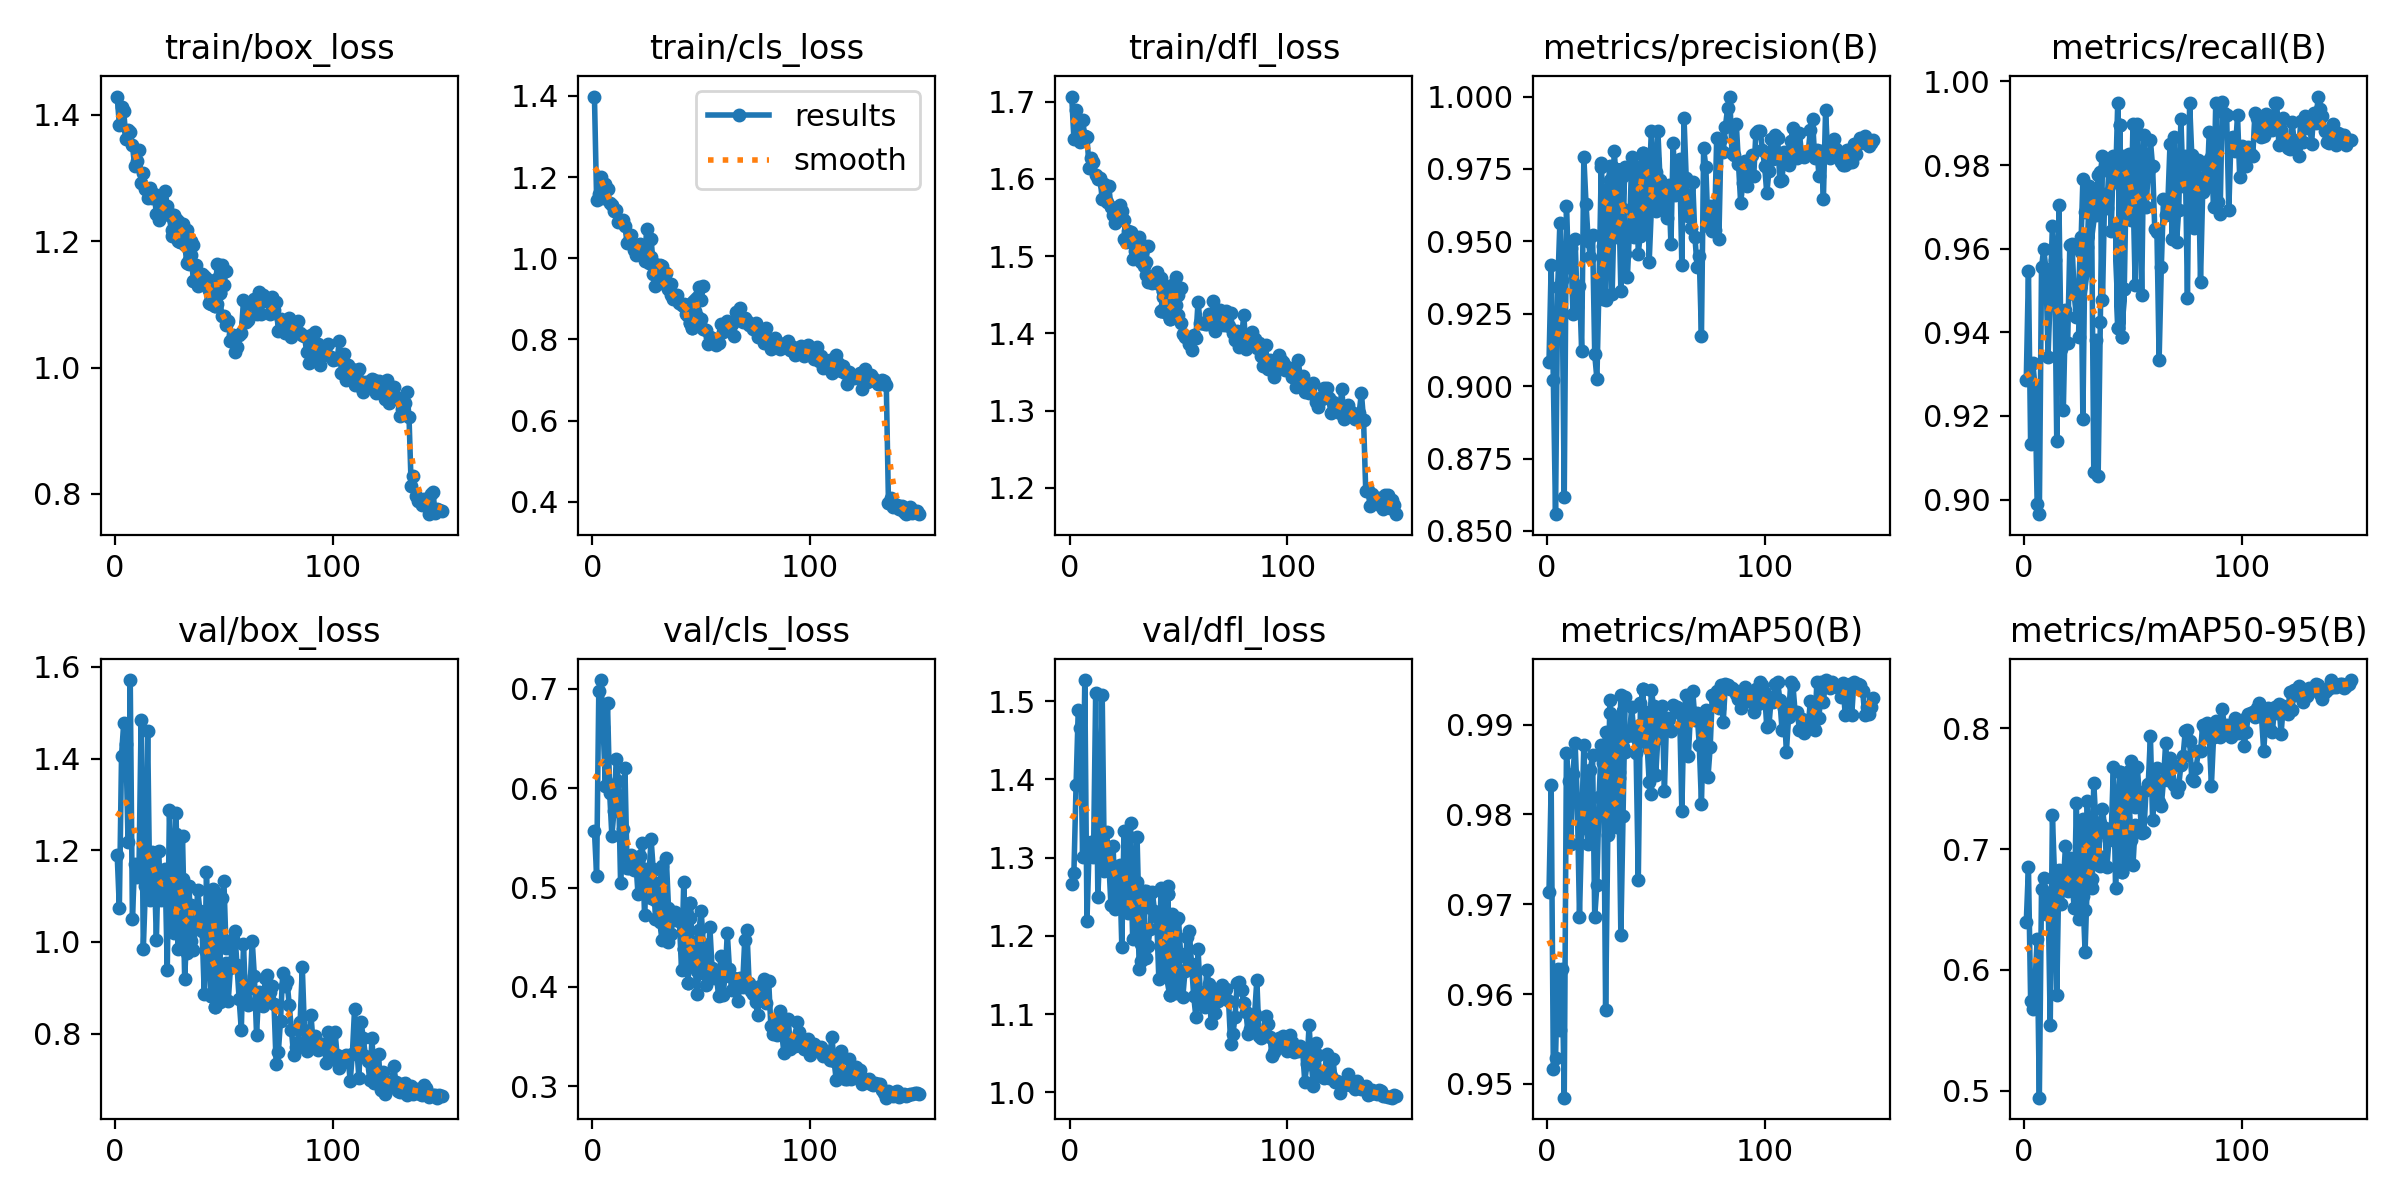

The table this chart was drawn from, first rows:
epoch, time, train/box_loss, train/cls_loss, train/dfl_loss, metrics/precision(B), metrics/recall(B), metrics/mAP50(B), metrics/mAP50-95(B), val/box_loss, val/cls_loss, val/dfl_loss, lr/pg0, lr/pg1, lr/pg2
1, 54.32, 1.429, 1.398, 1.707, 0.9083, 0.9285, 0.9714, 0.6395, 1.191, 0.5568, 1.266, 0.0003308, 0.0003308, 0.0003308
2, 108.5, 1.384, 1.144, 1.652, 0.9417, 0.9546, 0.9833, 0.6851, 1.075, 0.5121, 1.28, 0.0006598, 0.0006598, 0.0006598
3, 161.9, 1.412, 1.159, 1.689, 0.9021, 0.9132, 0.9516, 0.5746, 1.406, 0.6981, 1.393, 0.0009843, 0.0009843, 0.0009843
4, 214, 1.406, 1.2, 1.675, 0.8558, 0.9326, 0.9528, 0.5676, 1.478, 0.7089, 1.489, 0.0009802, 0.0009802, 0.0009802
5, 266.4, 1.361, 1.148, 1.647, 0.9343, 0.9272, 0.9628, 0.5891, 1.432, 0.6615, 1.466, 0.0009736, 0.0009736, 0.0009736
6, 317.5, 1.376, 1.182, 1.676, 0.9564, 0.8989, 0.956, 0.6253, 1.217, 0.6021, 1.301, 0.000967, 0.000967, 0.000967
7, 369.7, 1.373, 1.17, 1.656, 0.9365, 0.8965, 0.9627, 0.4943, 1.571, 0.6859, 1.527, 0.0009604, 0.0009604, 0.0009604
8, 422.3, 1.352, 1.136, 1.654, 0.8616, 0.9555, 0.9485, 0.6672, 1.05, 0.5948, 1.219, 0.0009538, 0.0009538, 0.0009538
9, 474.6, 1.319, 1.131, 1.615, 0.9621, 0.96, 0.9868, 0.6765, 1.17, 0.5523, 1.313, 0.0009472, 0.0009472, 0.0009472
10, 526.8, 1.327, 1.117, 1.628, 0.9411, 0.9553, 0.9838, 0.6465, 1.142, 0.5775, 1.32, 0.0009406, 0.0009406, 0.0009406
11, 579, 1.345, 1.118, 1.622, 0.9478, 0.9342, 0.9767, 0.6639, 1.153, 0.6291, 1.301, 0.000934, 0.000934, 0.000934
12, 631.3, 1.292, 1.088, 1.605, 0.925, 0.9491, 0.9845, 0.5544, 1.485, 0.6075, 1.51, 0.0009274, 0.0009274, 0.0009274
13, 683.4, 1.308, 1.089, 1.6, 0.9506, 0.9655, 0.9879, 0.728, 0.9843, 0.5049, 1.25, 0.0009208, 0.0009208, 0.0009208
14, 737.6, 1.283, 1.094, 1.602, 0.9272, 0.9574, 0.9815, 0.677, 1.122, 0.5589, 1.318, 0.0009142, 0.0009142, 0.0009142
15, 790.3, 1.268, 1.078, 1.573, 0.9347, 0.9139, 0.9686, 0.5795, 1.46, 0.62, 1.507, 0.0009076, 0.0009076, 0.0009076
16, 842.6, 1.284, 1.038, 1.593, 0.9122, 0.9705, 0.9785, 0.6826, 1.092, 0.5198, 1.283, 0.000901, 0.000901, 0.000901
17, 895.2, 1.269, 1.043, 1.571, 0.9791, 0.936, 0.9878, 0.6543, 1.196, 0.5201, 1.333, 0.0008944, 0.0008944, 0.0008944
18, 947.6, 1.274, 1.057, 1.591, 0.963, 0.9213, 0.979, 0.67, 1.175, 0.5333, 1.296, 0.0008878, 0.0008878, 0.0008878
19, 999.8, 1.243, 1.02, 1.564, 0.9503, 0.9452, 0.9767, 0.703, 1.004, 0.5174, 1.239, 0.0008812, 0.0008812, 0.0008812
20, 1052, 1.233, 1.009, 1.553, 0.9446, 0.9375, 0.9849, 0.6654, 1.198, 0.5264, 1.314, 0.0008746, 0.0008746, 0.0008746
21, 1104, 1.261, 1.016, 1.542, 0.9521, 0.9608, 0.9866, 0.6924, 1.091, 0.4933, 1.235, 0.000868, 0.000868, 0.000868
22, 1157, 1.252, 1.036, 1.553, 0.911, 0.9611, 0.9686, 0.674, 1.134, 0.5321, 1.27, 0.0008614, 0.0008614, 0.0008614
23, 1209, 1.279, 1.025, 1.566, 0.9025, 0.9491, 0.9721, 0.6513, 1.16, 0.5451, 1.29, 0.0008548, 0.0008548, 0.0008548
24, 1262, 1.256, 0.993, 1.558, 0.9363, 0.9437, 0.982, 0.7379, 0.9385, 0.4724, 1.186, 0.0008482, 0.0008482, 0.0008482
25, 1316, 1.242, 1.072, 1.547, 0.9756, 0.9494, 0.9877, 0.642, 1.289, 0.5154, 1.334, 0.0008416, 0.0008416, 0.0008416
26, 1368, 1.209, 0.9989, 1.519, 0.9301, 0.9627, 0.9868, 0.7048, 1.101, 0.5105, 1.243, 0.000835, 0.000835, 0.000835
27, 1420, 1.241, 1.048, 1.533, 0.9299, 0.9192, 0.9582, 0.6612, 1.125, 0.5492, 1.294, 0.0008284, 0.0008284, 0.0008284
28, 1472, 1.235, 0.983, 1.532, 0.9544, 0.9628, 0.9777, 0.6152, 1.28, 0.5182, 1.344, 0.0008218, 0.0008218, 0.0008218
29, 1525, 1.232, 0.9858, 1.522, 0.9711, 0.9603, 0.9912, 0.6721, 1.089, 0.4872, 1.251, 0.0008152, 0.0008152, 0.0008152
30, 1577, 1.199, 0.9812, 1.507, 0.9318, 0.9745, 0.9877, 0.7015, 1.075, 0.5048, 1.231, 0.0008086, 0.0008086, 0.0008086
31, 1630, 1.227, 0.9822, 1.52, 0.9632, 0.9682, 0.9819, 0.6678, 1.231, 0.5015, 1.326, 0.000802, 0.000802, 0.000802
32, 1682, 1.208, 0.981, 1.504, 0.9516, 0.9065, 0.9786, 0.6995, 1.014, 0.5221, 1.215, 0.0007954, 0.0007954, 0.0007954
33, 1734, 1.218, 0.9583, 1.516, 0.9669, 0.9382, 0.9841, 0.7196, 0.9765, 0.4728, 1.167, 0.0007888, 0.0007888, 0.0007888
34, 1786, 1.17, 0.9649, 1.487, 0.9327, 0.9055, 0.9666, 0.7137, 0.9882, 0.5298, 1.203, 0.0007822, 0.0007822, 0.0007822
35, 1838, 1.199, 0.9334, 1.493, 0.9612, 0.9424, 0.9798, 0.6862, 1.081, 0.4797, 1.258, 0.0007756, 0.0007756, 0.0007756
36, 1889, 1.193, 0.9378, 1.513, 0.9757, 0.9821, 0.9931, 0.6939, 1.071, 0.4719, 1.237, 0.000769, 0.000769, 0.000769
25, 52.54, 1.245, 0.9946, 1.522, 0.9771, 0.939, 0.9867, 0.6897, 1.096, 0.5182, 1.266, 0.0008416, 0.0008416, 0.0008416
26, 104.7, 1.217, 0.9894, 1.521, 0.9483, 0.9591, 0.9858, 0.7084, 1.058, 0.5081, 1.258, 0.000835, 0.000835, 0.000835
27, 158.4, 1.214, 1.003, 1.529, 0.9487, 0.9766, 0.9892, 0.7247, 1.018, 0.49, 1.229, 0.0008284, 0.0008284, 0.0008284
28, 211, 1.215, 0.9622, 1.524, 0.9682, 0.9687, 0.9817, 0.6495, 1.235, 0.5191, 1.3, 0.0008218, 0.0008218, 0.0008218
29, 263.1, 1.2, 0.9327, 1.496, 0.9761, 0.9695, 0.9927, 0.7397, 0.9843, 0.4684, 1.196, 0.0008152, 0.0008152, 0.0008152
30, 318.4, 1.204, 0.953, 1.518, 0.9629, 0.9751, 0.979, 0.6868, 1.088, 0.4988, 1.246, 0.0008086, 0.0008086, 0.0008086
31, 370.4, 1.199, 0.9544, 1.508, 0.9814, 0.9733, 0.9824, 0.6756, 1.137, 0.4655, 1.268, 0.000802, 0.000802, 0.000802
32, 424.7, 1.194, 0.9504, 1.525, 0.9675, 0.9733, 0.9897, 0.7549, 0.92, 0.447, 1.158, 0.0007954, 0.0007954, 0.0007954
33, 478.5, 1.165, 0.9435, 1.492, 0.9599, 0.968, 0.9847, 0.7205, 1.027, 0.4682, 1.19, 0.0007888, 0.0007888, 0.0007888
34, 531.6, 1.163, 0.9338, 1.492, 0.9745, 0.9777, 0.9933, 0.6879, 1.121, 0.4627, 1.257, 0.0007822, 0.0007822, 0.0007822
35, 584.1, 1.179, 0.9241, 1.475, 0.9725, 0.9784, 0.9875, 0.722, 1.002, 0.4455, 1.172, 0.0007756, 0.0007756, 0.0007756
36, 636.8, 1.137, 0.9088, 1.466, 0.9457, 0.9476, 0.987, 0.7335, 0.9821, 0.4532, 1.187, 0.000769, 0.000769, 0.000769
37, 690.3, 1.162, 0.8992, 1.472, 0.9378, 0.9731, 0.9887, 0.7176, 1.04, 0.4677, 1.209, 0.0007624, 0.0007624, 0.0007624
38, 742.8, 1.129, 0.9061, 1.465, 0.9543, 0.9697, 0.989, 0.6849, 1.113, 0.4758, 1.257, 0.0007558, 0.0007558, 0.0007558
39, 795.2, 1.136, 0.9104, 1.466, 0.979, 0.9801, 0.992, 0.7079, 1.067, 0.4669, 1.232, 0.0007492, 0.0007492, 0.0007492
40, 847.8, 1.148, 0.8896, 1.48, 0.9515, 0.9642, 0.9888, 0.7125, 1.024, 0.4665, 1.224, 0.0007426, 0.0007426, 0.0007426
41, 900.1, 1.145, 0.8841, 1.464, 0.9755, 0.9822, 0.9869, 0.7681, 0.8858, 0.4166, 1.144, 0.000736, 0.000736, 0.000736
42, 954.1, 1.141, 0.8875, 1.472, 0.9457, 0.9759, 0.9727, 0.6679, 1.152, 0.5061, 1.261, 0.0007294, 0.0007294, 0.0007294
43, 1006, 1.101, 0.8616, 1.447, 0.9531, 0.9949, 0.9924, 0.7234, 0.9971, 0.4237, 1.198, 0.0007228, 0.0007228, 0.0007228
44, 1058, 1.1, 0.8569, 1.428, 0.9537, 0.9772, 0.9894, 0.7244, 0.9987, 0.4361, 1.181, 0.0007162, 0.0007162, 0.0007162
45, 1111, 1.12, 0.8685, 1.425, 0.9752, 0.9744, 0.9914, 0.6886, 1.115, 0.4692, 1.263, 0.0007096, 0.0007096, 0.0007096
46, 1163, 1.124, 0.887, 1.439, 0.9776, 0.9822, 0.9879, 0.7342, 0.983, 0.424, 1.174, 0.000703, 0.000703, 0.000703
47, 1215, 1.164, 0.8705, 1.463, 0.9429, 0.9817, 0.9837, 0.6894, 1.099, 0.4453, 1.227, 0.0006964, 0.0006964, 0.0006964
48, 1268, 1.118, 0.8511, 1.441, 0.9612, 0.9795, 0.9823, 0.7532, 0.9113, 0.4157, 1.157, 0.0006898, 0.0006898, 0.0006898
... 117 more rows
